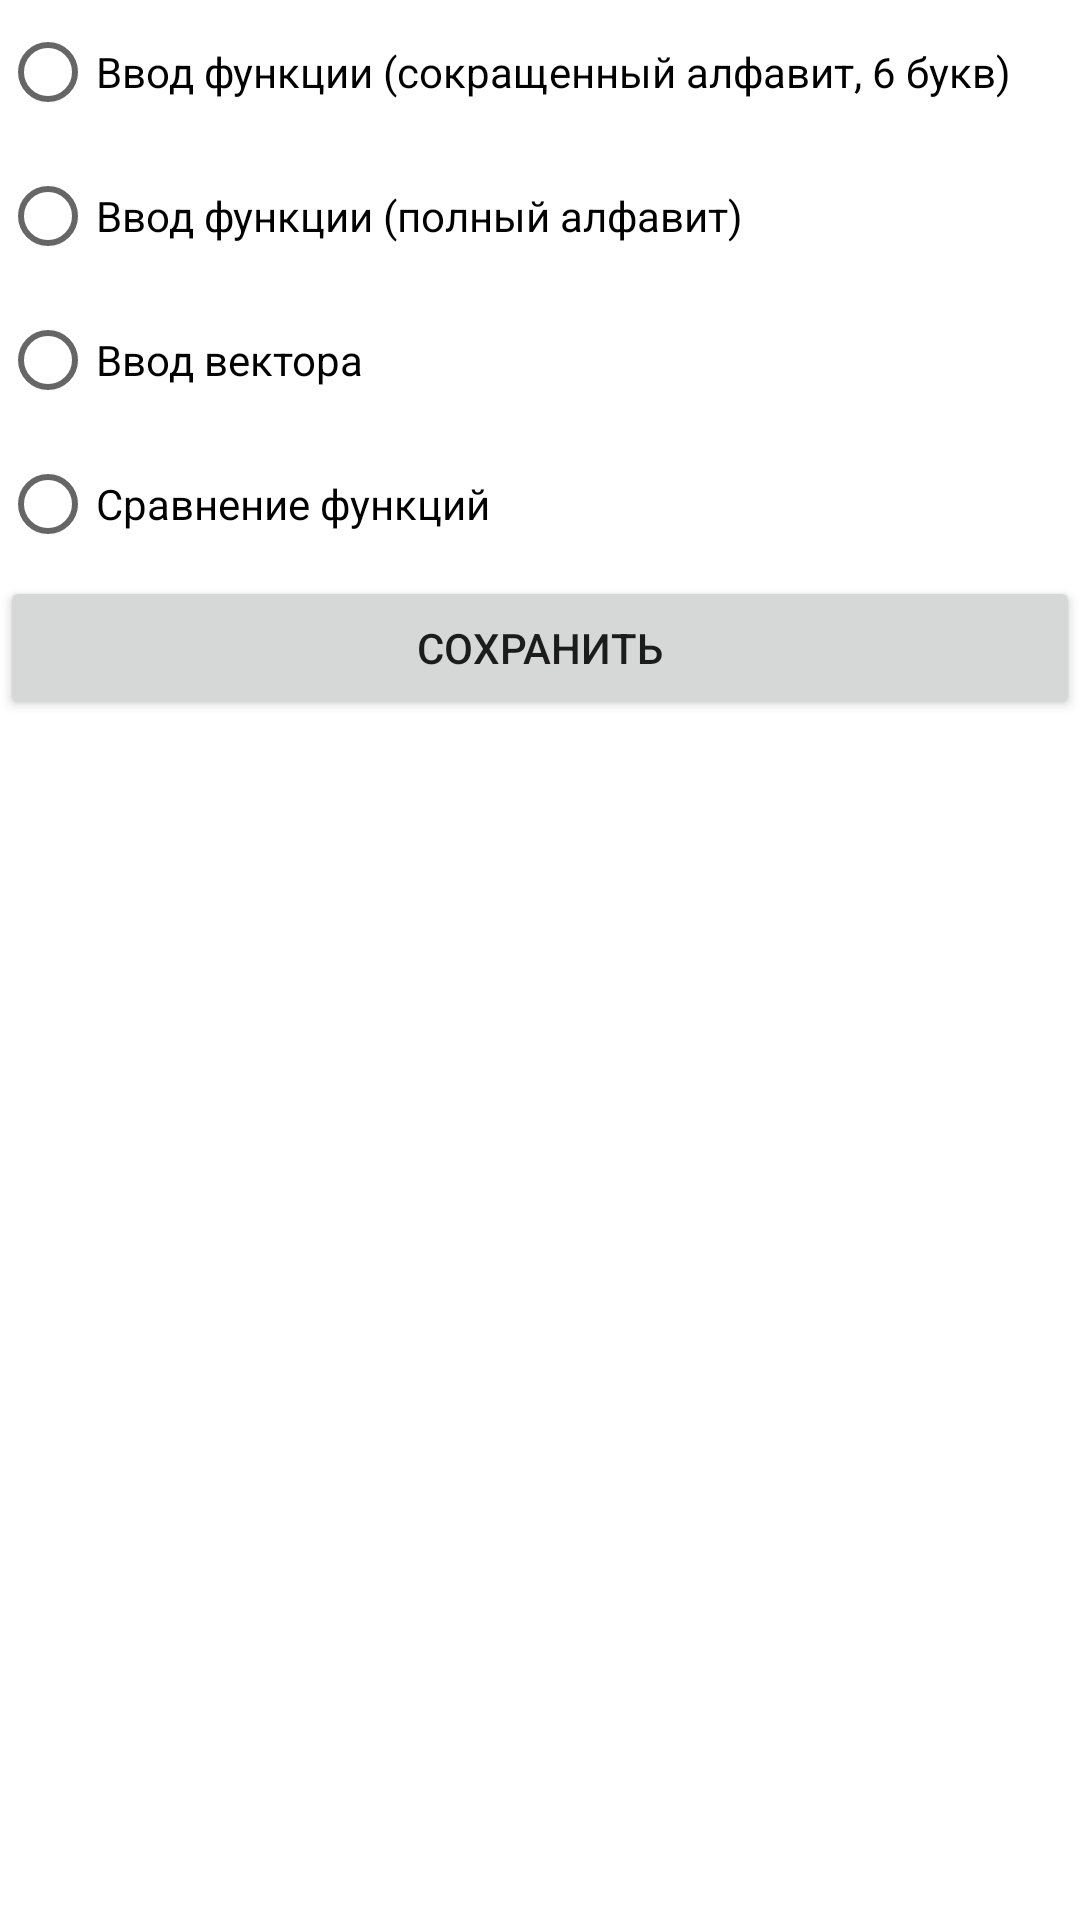

Reconstruct the res/layout file that produces this screen, plus the resources it refers to.
<!-- AndroidManifest.xml: application theme AppTheme -->
<!-- res/layout/fragment_calculatro_setting.xml -->
<?xml version="1.0" encoding="utf-8"?>
<LinearLayout xmlns:android="http://schemas.android.com/apk/res/android"
    android:layout_width="match_parent"
    android:layout_height="match_parent"
    android:orientation="vertical">

    <RadioGroup
        android:layout_width="match_parent"
        android:layout_height="wrap_content" >

        <RadioButton
            android:id="@+id/reduce_radio_button"
            android:layout_width="match_parent"
            android:layout_height="wrap_content"
            android:text="Ввод функции (сокращенный алфавит, 6 букв)" />

        <RadioButton
            android:id="@+id/whole_radio_button"
            android:layout_width="match_parent"
            android:layout_height="wrap_content"
            android:text="Ввод функции (полный алфавит)" />

        <RadioButton
            android:id="@+id/binary_radio_button"
            android:layout_width="match_parent"
            android:layout_height="wrap_content"
            android:text="Ввод вектора" />

        <RadioButton
            android:id="@+id/eq_radio_button"
            android:layout_width="match_parent"
            android:layout_height="wrap_content"
            android:text="Сравнение функций" />
    </RadioGroup>

    <Button
        android:id="@+id/save_button"
        android:layout_width="match_parent"
        android:layout_height="wrap_content"
        android:text="Сохранить" />

</LinearLayout>
<!-- resources referenced by this layout -->
<resources>
  <style name="AppTheme" parent="Theme.MaterialComponents.Light.NoActionBar">
  
          <item name="colorPrimary">@color/colorPrimary</item>
          <item name="colorPrimaryDark">@color/colorPrimaryDark</item>
  
          <item name="colorSecondary">@color/colorSecondary</item>
  
          <item name="colorAccent">@color/colorAccent</item>
          <item name="colorOnPrimary">@color/colorOnPrimary</item>
          <item name="colorOnSecondary">@color/colorOnSecondary</item>
      </style>
  <color name="colorPrimary">#cddc39</color>
  <color name="colorPrimaryDark">#99aa00</color>
  <color name="colorSecondary">#4939dc</color>
  <color name="colorAccent">#4939dc</color>
  <color name="colorOnPrimary">#000000</color>
  <color name="colorOnSecondary">#ffffff</color>
</resources>
